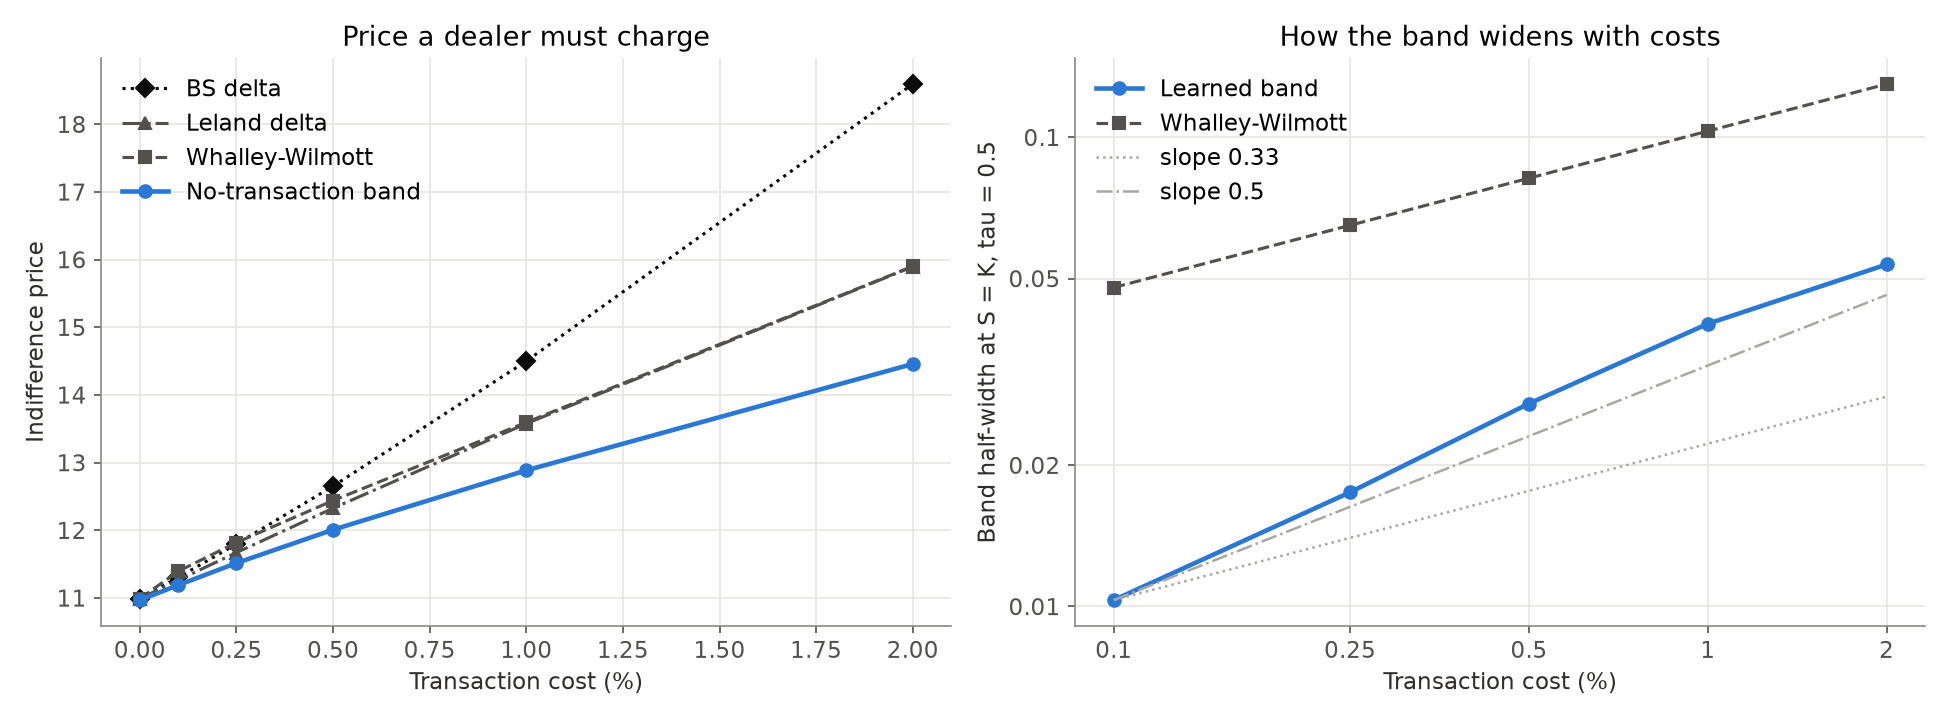

The file beside this chart, header and first rows:
cost, strategy, mean_pnl, std_pnl, sharpe, var_95, cvar_95, entropic_risk, price, turnover
0.0, BS delta, -0.001589, 0.9223, -0.001723, -1.511, -2.151, 0.5382, 10.99, 2.783
0.0, Leland delta, -0.001589, 0.9223, -0.001723, -1.511, -2.151, 0.5382, 10.99, 2.783
0.0, Whalley-Wilmott, -0.001589, 0.9223, -0.001723, -1.511, -2.151, 0.5382, 10.99, 2.783
0.0, No-transaction band, -0.0033, 1.006, -0.003281, -1.526, -2.038, 0.5168, 10.97, 2.54
0.001, BS delta, -0.2739, 0.9347, -0.293, -1.851, -2.518, 0.8545, 11.31, 2.783
0.001, Leland delta, -0.2721, 0.9325, -0.2918, -1.8, -2.432, 0.8138, 11.26, 2.754
0.001, Whalley-Wilmott, -0.1793, 1.14, -0.1572, -2.022, -2.708, 0.9446, 11.4, 1.748
0.001, No-transaction band, -0.2137, 1.043, -0.2049, -1.774, -2.266, 0.7395, 11.19, 2.123
0.0025, BS delta, -0.6823, 0.9645, -0.7074, -2.369, -3.079, 1.344, 11.8, 2.783
0.0025, Leland delta, -0.668, 0.9485, -0.7043, -2.221, -2.847, 1.219, 11.67, 2.713
0.0025, Whalley-Wilmott, -0.4004, 1.275, -0.314, -2.466, -3.227, 1.367, 11.82, 1.58
0.0025, No-transaction band, -0.5027, 1.075, -0.4676, -2.122, -2.632, 1.064, 11.51, 2.018
0.005, BS delta, -1.363, 1.041, -1.309, -3.267, -4.036, 2.201, 12.65, 2.783
0.005, Leland delta, -1.305, 0.9764, -1.336, -2.883, -3.52, 1.875, 12.33, 2.652
0.005, Whalley-Wilmott, -0.7337, 1.429, -0.5134, -3.059, -3.909, 1.988, 12.44, 1.46
0.005, No-transaction band, -0.9088, 1.169, -0.7771, -2.662, -3.191, 1.556, 12.01, 1.83
0.01, BS delta, -2.724, 1.271, -2.144, -5.106, -6, 4.048, 14.5, 2.783
0.01, Leland delta, -2.507, 1.036, -2.421, -4.165, -4.806, 3.125, 13.58, 2.548
0.01, Whalley-Wilmott, -1.346, 1.655, -0.813, -4.056, -5.053, 3.144, 13.59, 1.348
0.01, No-transaction band, -1.583, 1.365, -1.16, -3.633, -4.205, 2.434, 12.88, 1.594
0.02, BS delta, -5.447, 1.889, -2.884, -8.895, -10.03, 8.143, 18.59, 2.783
0.02, Leland delta, -4.707, 1.16, -4.059, -6.529, -7.193, 5.445, 15.9, 2.39
0.02, Whalley-Wilmott, -2.481, 2, -1.241, -5.741, -7.035, 5.449, 15.9, 1.246
0.02, No-transaction band, -2.662, 1.763, -1.51, -5.348, -5.971, 4.006, 14.46, 1.338
